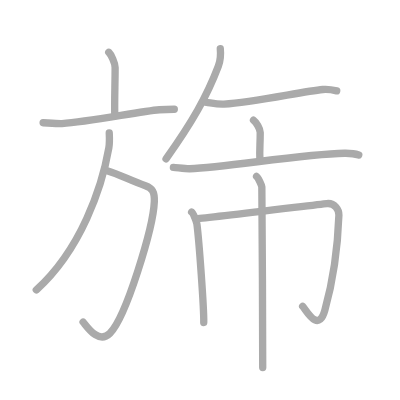
t = 0.00 s
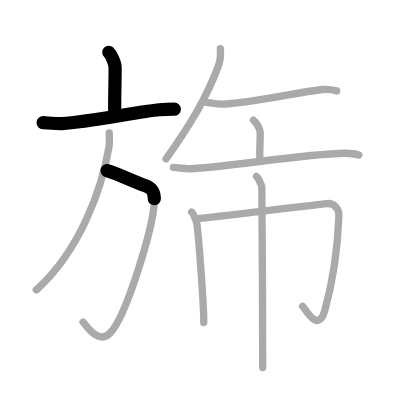
t = 2.25 s
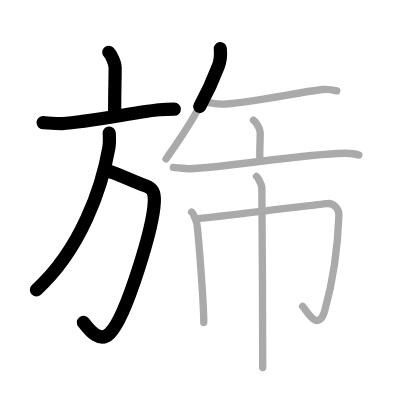
t = 4.50 s
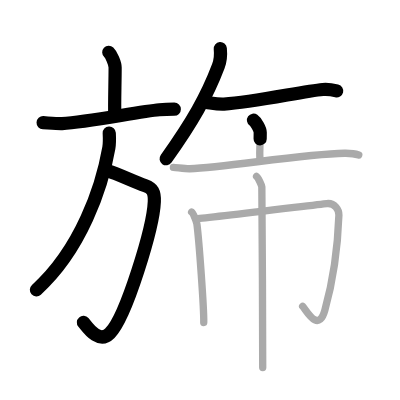
t = 6.50 s
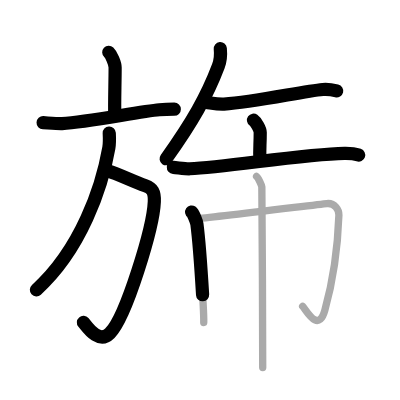
t = 8.75 s
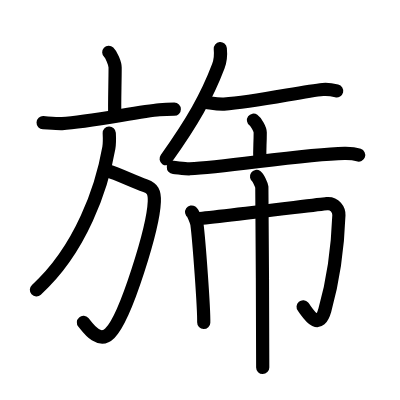
t = 11.00 s

The animated SVG that drew these frames (rendered in a browser with its animation timeline set to each time). Animation: 11 SMIL elements (animate=11); one cycle of 11.00 s.

<?xml version="1.0" standalone="no"?>
<!DOCTYPE svg PUBLIC "-//W3C//DTD SVG 1.1//EN"   "http://www.w3.org/Graphics/SVG/1.1/DTD/svg11.dtd">
<svg width="400px" height="400px"  version="1.1" xmlns="http://www.w3.org/2000/svg">
  <defs>
    <marker id="Triangle" viewBox="0 0 10 10" refX="0" refY="5" markerUnits="strokeWidth" markerWidth="3" style="stroke-opacity:0%;fill:#aaaaaa;" markerHeight="2" orient="auto">
      <path d="M 0 0 L 10 5 L 0 10 z" />
    </marker>
    
    <marker id="Arrow" viewBox="0 0 10 10" refX="5" refY="5" markerUnits="strokeWidth" markerWidth="1.8" style="stroke-opacity:0%;fill:#770000;" markerHeight="2" orient="auto">
      <path d="M 0 4 L 6 4 L 4 1 L 10 5 L 4 9 L 6 6 L 0 6 z" />
        <circle cx="5" cy="5" r="5" />
      </marker>
    
    <marker id="TriangleRed" viewBox="0 0 10 10" refX="0" refY="5" markerUnits="strokeWidth" markerWidth="3" style="stroke-opacity:0%;fill:#CC0000;" markerHeight="2" orient="auto">
      <path d="M 0 0 L 10 5 L 0 10 z" />
    </marker>
    
    <marker id="ArrowRed" viewBox="0 0 10 10" refX="5" refY="5" markerUnits="strokeWidth" markerWidth="1.8" style="stroke-opacity:0%;fill:#CC0000;" markerHeight="2" orient="auto">
      <path d="M 0 4 L 6 4 L 4 1 L 10 5 L 4 9 L 6 6 L 0 6 z" />
        <circle cx="5" cy="5" r="5" />
      </marker>
    
  </defs>
  
  <path style="fill:#ffffff; fill-opacity:100%; fill-rule:evenodd; stroke-width:0;" d="M 0 0 L 400px 0 L 400px 400px L 0 400px L 0 0" />

  <g transform="scale(3.6697247706422 3.6697247706422)">
<path style="fill:none; fill-opacity:0%; fill-rule:evenodd; stroke:#aaaaaa; stroke-opacity:100%; stroke-width: 1.5pt; stroke-linejoin:round; stroke-linecap:round;" d="M29.64 14.25c0.65 0.61 1.73 2.96 1.73 4.16c0 4.45-0.21 9.38-0.09 13.15"></path>
<path style="fill:none; fill-opacity:0%; fill-rule:evenodd; stroke:#aaaaaa; stroke-opacity:100%; stroke-width: 1.5pt; stroke-linejoin:round; stroke-linecap:round;" d="M11.75 33.44c0.94 0.04 4.22 0.29 5.14 0.23c7.39-0.48 21.25-3.32 26.55-3.76c1.54-0.13 2.36-0.15 4.06-0.15"></path>
<path style="fill:none; fill-opacity:0%; fill-rule:evenodd; stroke:#aaaaaa; stroke-opacity:100%; stroke-width: 1.5pt; stroke-linejoin:round; stroke-linecap:round;" d="M29.17 46.5c3.33 1 6.58 2.75 10.46 4.11c1.91 0.67 2.53 1.71 2.42 4.36c-0.29 7-7.67 31.41-12.12 35.85c-3.18 3.18-6.49-2.24-7.29-3.07"></path>
<path style="fill:none; fill-opacity:0%; fill-rule:evenodd; stroke:#aaaaaa; stroke-opacity:100%; stroke-width: 1.5pt; stroke-linejoin:round; stroke-linecap:round;" d="M29.77 36.25c0.05 1.01 0.14 2.6-0.11 4.04C27.81 50.96 22.07 68.01 9.89 79"></path>
<path style="fill:none; fill-opacity:0%; fill-rule:evenodd; stroke:#aaaaaa; stroke-opacity:100%; stroke-width: 1.5pt; stroke-linejoin:round; stroke-linecap:round;" d="M60.03 13.25c0.15 1.51-0.04 3.49-0.53 4.78c-3.13 8.25-7.09 15.22-14.25 25.26"></path>
<path style="fill:none; fill-opacity:0%; fill-rule:evenodd; stroke:#aaaaaa; stroke-opacity:100%; stroke-width: 1.5pt; stroke-linejoin:round; stroke-linecap:round;" d="M56.25 27.89c1.02 0.11 3 0.59 4.79 0.48c8.35-0.51 21.39-3.47 26.92-3.98c1.56-0.14 3 0.18 3.79 0.37"></path>
<path style="fill:none; fill-opacity:0%; fill-rule:evenodd; stroke:#aaaaaa; stroke-opacity:100%; stroke-width: 1.5pt; stroke-linejoin:round; stroke-linecap:round;" d="M69.08 32.75c0.69 0.49 1.83 2.37 1.83 3.34c0 3.57-0.22 4.31-0.09 7.33"></path>
<path style="fill:none; fill-opacity:0%; fill-rule:evenodd; stroke:#aaaaaa; stroke-opacity:100%; stroke-width: 1.5pt; stroke-linejoin:round; stroke-linecap:round;" d="M47.25 45.62c1.05 0.07 3.43 0.42 4.46 0.37c9.94-0.42 30.97-4.02 42.15-4.22c1.73-0.03 2.61 0.03 3.9 0.48"></path>
<path style="fill:none; fill-opacity:0%; fill-rule:evenodd; stroke:#aaaaaa; stroke-opacity:100%; stroke-width: 1.5pt; stroke-linejoin:round; stroke-linecap:round;" d="M52.22 57.78c0.44 0.3 1.36 2.68 1.44 3.29c0.58 4.43 1.94 23.01 1.86 26.82"></path>
<path style="fill:none; fill-opacity:0%; fill-rule:evenodd; stroke:#aaaaaa; stroke-opacity:100%; stroke-width: 1.5pt; stroke-linejoin:round; stroke-linecap:round;" d="M53.55 59.62c3.2-0.22 33.11-3.89 35.49-4.14c2.21-0.23 3.36 1.72 3.31 3.14C92 68.5 90.5 77.5 88.52 84.51c-1.8 6.39-4.99 0.05-6.05-1.04"></path>
<path style="fill:none; fill-opacity:0%; fill-rule:evenodd; stroke:#aaaaaa; stroke-opacity:100%; stroke-width: 1.5pt; stroke-linejoin:round; stroke-linecap:round;" d="M69.91 48.08c0.44 0.3 1.36 2.28 1.44 2.89c0.09 0.61 0.24 43.03 0.24 49.17"></path>

<path style="fill:none; fill-opacity:0%; fill-rule:evenodd; stroke:#000000; stroke-opacity:100%; stroke-width: 2.7pt; stroke-linejoin:round; stroke-linecap:round;" d="M29.64 14.25c0.65 0.61 1.73 2.96 1.73 4.16c0 4.45-0.21 9.38-0.09 13.15" pathLength="100" stroke-dashoffset="100" stroke-dasharray="100 105"><animate id="dashAnim1" attributeName="stroke-dashoffset" from="100" to="0" dur="1s" calcMode="linear" fill="freeze"/></path>
<path style="fill:none; fill-opacity:0%; fill-rule:evenodd; stroke:#000000; stroke-opacity:100%; stroke-width: 2.7pt; stroke-linejoin:round; stroke-linecap:round;" d="M11.75 33.44c0.94 0.04 4.22 0.29 5.14 0.23c7.39-0.48 21.25-3.32 26.55-3.76c1.54-0.13 2.36-0.15 4.06-0.15" pathLength="100" stroke-dashoffset="100" stroke-dasharray="100 105"><animate id="dashAnim2" attributeName="stroke-dashoffset" from="100" to="0" dur="1s" calcMode="linear" begin="dashAnim1.end" fill="freeze"/></path>
<path style="fill:none; fill-opacity:0%; fill-rule:evenodd; stroke:#000000; stroke-opacity:100%; stroke-width: 2.7pt; stroke-linejoin:round; stroke-linecap:round;" d="M29.17 46.5c3.33 1 6.58 2.75 10.46 4.11c1.91 0.67 2.53 1.71 2.42 4.36c-0.29 7-7.67 31.41-12.12 35.85c-3.18 3.18-6.49-2.24-7.29-3.07" pathLength="100" stroke-dashoffset="100" stroke-dasharray="100 105"><animate id="dashAnim3" attributeName="stroke-dashoffset" from="100" to="0" dur="1s" calcMode="linear" begin="dashAnim2.end" fill="freeze"/></path>
<path style="fill:none; fill-opacity:0%; fill-rule:evenodd; stroke:#000000; stroke-opacity:100%; stroke-width: 2.7pt; stroke-linejoin:round; stroke-linecap:round;" d="M29.77 36.25c0.05 1.01 0.14 2.6-0.11 4.04C27.81 50.96 22.07 68.01 9.89 79" pathLength="100" stroke-dashoffset="100" stroke-dasharray="100 105"><animate id="dashAnim4" attributeName="stroke-dashoffset" from="100" to="0" dur="1s" calcMode="linear" begin="dashAnim3.end" fill="freeze"/></path>
<path style="fill:none; fill-opacity:0%; fill-rule:evenodd; stroke:#000000; stroke-opacity:100%; stroke-width: 2.7pt; stroke-linejoin:round; stroke-linecap:round;" d="M60.03 13.25c0.15 1.51-0.04 3.49-0.53 4.78c-3.13 8.25-7.09 15.22-14.25 25.26" pathLength="100" stroke-dashoffset="100" stroke-dasharray="100 105"><animate id="dashAnim5" attributeName="stroke-dashoffset" from="100" to="0" dur="1s" calcMode="linear" begin="dashAnim4.end" fill="freeze"/></path>
<path style="fill:none; fill-opacity:0%; fill-rule:evenodd; stroke:#000000; stroke-opacity:100%; stroke-width: 2.7pt; stroke-linejoin:round; stroke-linecap:round;" d="M56.25 27.89c1.02 0.11 3 0.59 4.79 0.48c8.35-0.51 21.39-3.47 26.92-3.98c1.56-0.14 3 0.18 3.79 0.37" pathLength="100" stroke-dashoffset="100" stroke-dasharray="100 105"><animate id="dashAnim6" attributeName="stroke-dashoffset" from="100" to="0" dur="1s" calcMode="linear" begin="dashAnim5.end" fill="freeze"/></path>
<path style="fill:none; fill-opacity:0%; fill-rule:evenodd; stroke:#000000; stroke-opacity:100%; stroke-width: 2.7pt; stroke-linejoin:round; stroke-linecap:round;" d="M69.08 32.75c0.69 0.49 1.83 2.37 1.83 3.34c0 3.57-0.22 4.31-0.09 7.33" pathLength="100" stroke-dashoffset="100" stroke-dasharray="100 105"><animate id="dashAnim7" attributeName="stroke-dashoffset" from="100" to="0" dur="1s" calcMode="linear" begin="dashAnim6.end" fill="freeze"/></path>
<path style="fill:none; fill-opacity:0%; fill-rule:evenodd; stroke:#000000; stroke-opacity:100%; stroke-width: 2.7pt; stroke-linejoin:round; stroke-linecap:round;" d="M47.25 45.62c1.05 0.07 3.43 0.42 4.46 0.37c9.94-0.42 30.97-4.02 42.15-4.22c1.73-0.03 2.61 0.03 3.9 0.48" pathLength="100" stroke-dashoffset="100" stroke-dasharray="100 105"><animate id="dashAnim8" attributeName="stroke-dashoffset" from="100" to="0" dur="1s" calcMode="linear" begin="dashAnim7.end" fill="freeze"/></path>
<path style="fill:none; fill-opacity:0%; fill-rule:evenodd; stroke:#000000; stroke-opacity:100%; stroke-width: 2.7pt; stroke-linejoin:round; stroke-linecap:round;" d="M52.22 57.78c0.44 0.3 1.36 2.68 1.44 3.29c0.58 4.43 1.94 23.01 1.86 26.82" pathLength="100" stroke-dashoffset="100" stroke-dasharray="100 105"><animate id="dashAnim9" attributeName="stroke-dashoffset" from="100" to="0" dur="1s" calcMode="linear" begin="dashAnim8.end" fill="freeze"/></path>
<path style="fill:none; fill-opacity:0%; fill-rule:evenodd; stroke:#000000; stroke-opacity:100%; stroke-width: 2.7pt; stroke-linejoin:round; stroke-linecap:round;" d="M53.55 59.62c3.2-0.22 33.11-3.89 35.49-4.14c2.21-0.23 3.36 1.72 3.31 3.14C92 68.5 90.5 77.5 88.52 84.51c-1.8 6.39-4.99 0.05-6.05-1.04" pathLength="100" stroke-dashoffset="100" stroke-dasharray="100 105"><animate id="dashAnim10" attributeName="stroke-dashoffset" from="100" to="0" dur="1s" calcMode="linear" begin="dashAnim9.end" fill="freeze"/></path>
<path style="fill:none; fill-opacity:0%; fill-rule:evenodd; stroke:#000000; stroke-opacity:100%; stroke-width: 2.7pt; stroke-linejoin:round; stroke-linecap:round;" d="M69.91 48.08c0.44 0.3 1.36 2.28 1.44 2.89c0.09 0.61 0.24 43.03 0.24 49.17" pathLength="100" stroke-dashoffset="100" stroke-dasharray="100 105"><animate id="dashAnim11" attributeName="stroke-dashoffset" from="100" to="0" dur="1s" calcMode="linear" begin="dashAnim10.end" fill="freeze"/></path>

</g>

</svg>  
          
